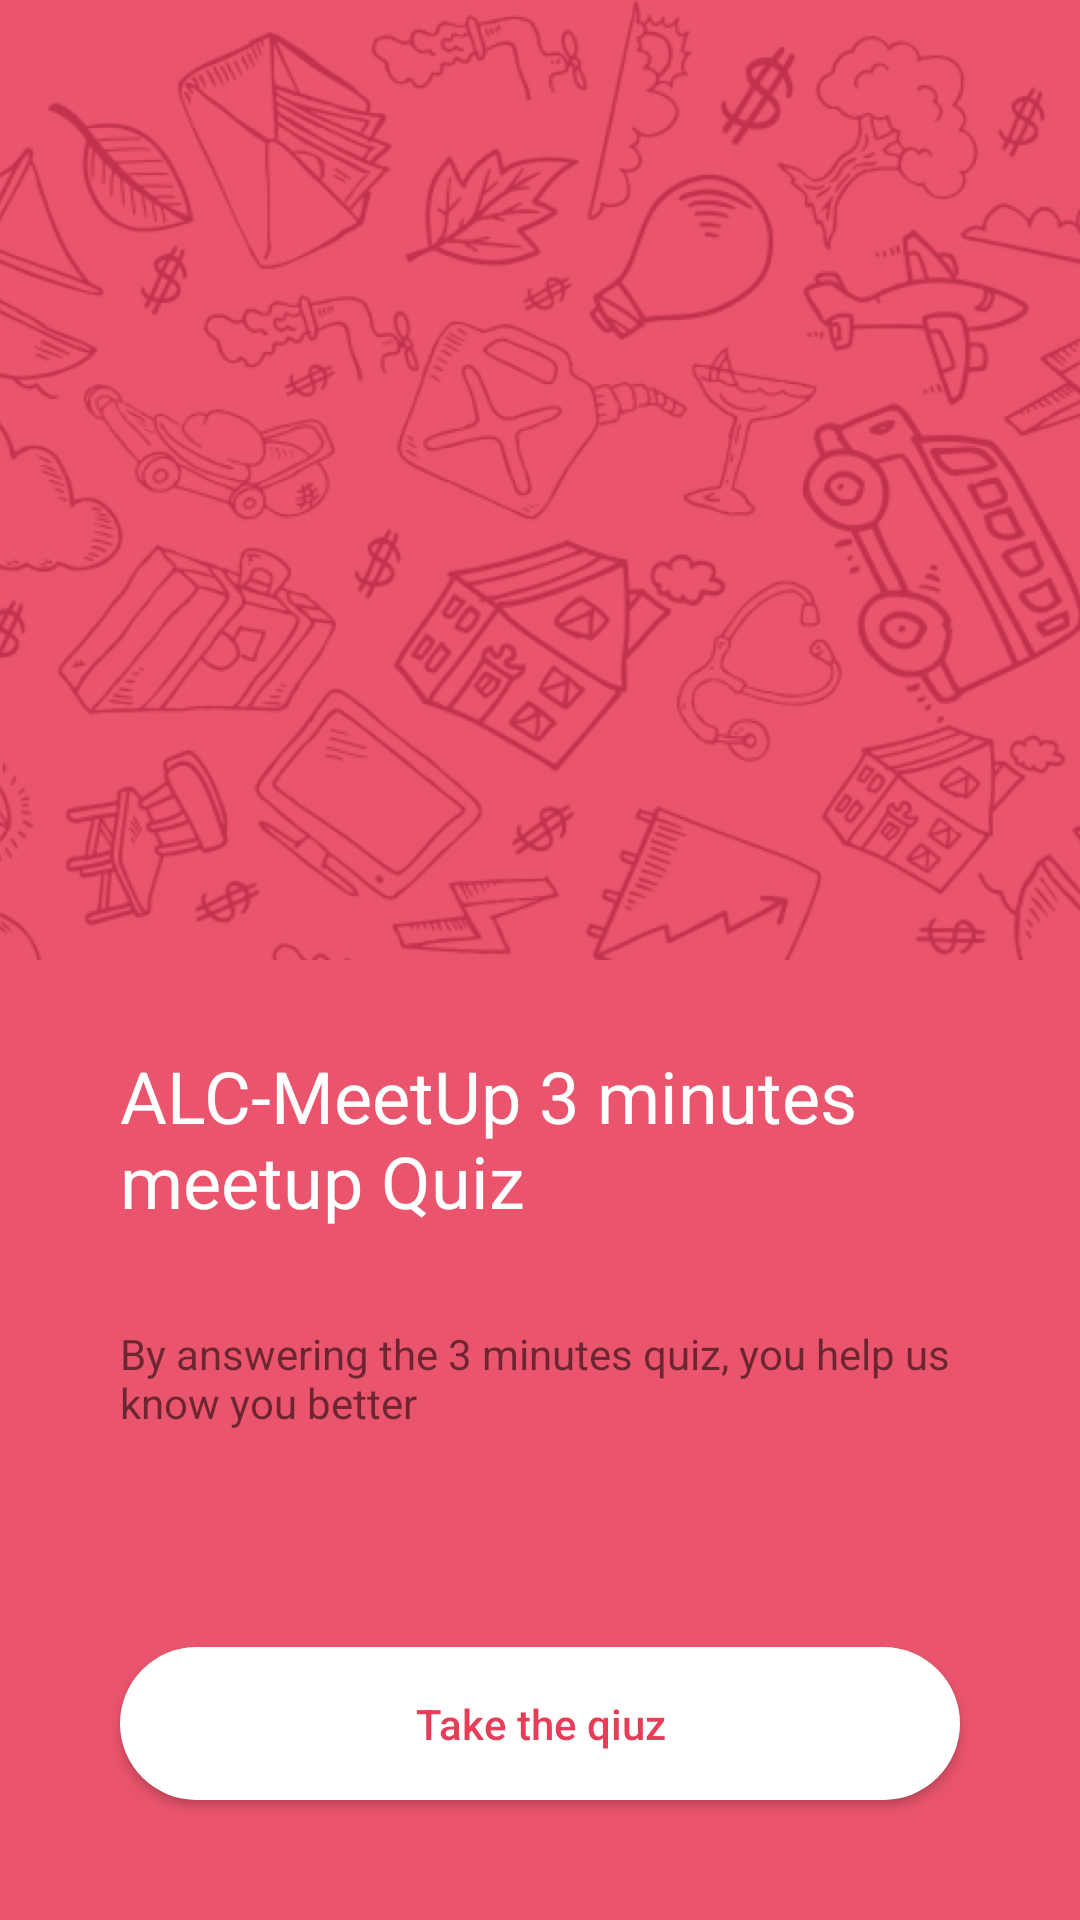

Android layout source for this screen:
<!-- AndroidManifest.xml: application theme AppTheme -->
<!-- res/layout/welcome.xml -->
<?xml version="1.0" encoding="utf-8"?>
<RelativeLayout xmlns:android="http://schemas.android.com/apk/res/android"
    android:layout_width="match_parent" android:layout_height="match_parent">

    <ImageView
        android:layout_width="match_parent"
        android:layout_height="320dp"
        android:adjustViewBounds="true"
        android:scaleType="centerCrop"
        android:src="@drawable/doodle"/>
    <View
        android:layout_width="match_parent"
        android:layout_height="match_parent"
        android:background="#d4e73350"/>
    <TextView
        android:layout_width="match_parent"
        android:layout_height="wrap_content"
        android:layout_above="@id/tv_welMessage"
        android:text="@string/header_meetup_quiz"
        android:layout_alignStart="@id/tv_welMessage"
        android:textColor="@android:color/white"
        android:textSize="24sp"/>
    <TextView
        android:layout_width="wrap_content"
        android:layout_height="wrap_content"
        android:layout_above="@id/btn_takeQuiz"
        android:layout_marginLeft="40dp"
        android:layout_marginRight="40dp"
        android:layout_marginTop="32dp"
        android:layout_marginBottom="32dp"
        android:text="By answering the 3 minutes quiz, you help us know you better"
        android:id="@+id/tv_welMessage"/>
    <Button
        android:layout_width="match_parent"
        android:layout_height="wrap_content"
        android:layout_margin="40dp"
        android:layout_alignParentBottom="true"
        android:layout_centerHorizontal="true"
        android:text="Take the qiuz"
        android:textColor="#f3e73350"
        android:background="@drawable/btn_round"
        android:textAllCaps="false"
        android:paddingBottom="16dp"
        android:paddingTop="16dp"
        android:onClick="welcome"
        android:id="@+id/btn_takeQuiz"/>
</RelativeLayout>
<!-- resources referenced by this layout -->
<resources>
  <!-- drawable btn_round (drawable) -->
  <?xml version="1.0" encoding="utf-8"?>
  <selector xmlns:android="http://schemas.android.com/apk/res/android">
  
      <item android:state_pressed="false" >
          <shape android:shape="rectangle">
              <solid android:color="#fff"/>
              <corners android:radius="40dp" />
          </shape>
  
      </item>
  </selector>
  <!-- drawable doodle: png bitmap (drawable-v24, 301939 bytes) -->
  <string name="header_meetup_quiz">ALC-MeetUp 3 minutes \nmeetup Quiz</string>
  <style name="AppTheme" parent="Theme.AppCompat.Light.NoActionBar">
          
          <item name="colorPrimary">@color/colorPrimary</item>
          <item name="colorPrimaryDark">#e73357</item>
          
          <item name="colorAccent">@color/colorAccent</item>
      </style>
  <!-- not gathered from this repository: default colours our renderer supplied (Android Studio template values) -->
  <color name="colorPrimary">#FF6200EE</color>
  <color name="colorAccent">#FF03DAC5</color>
</resources>
